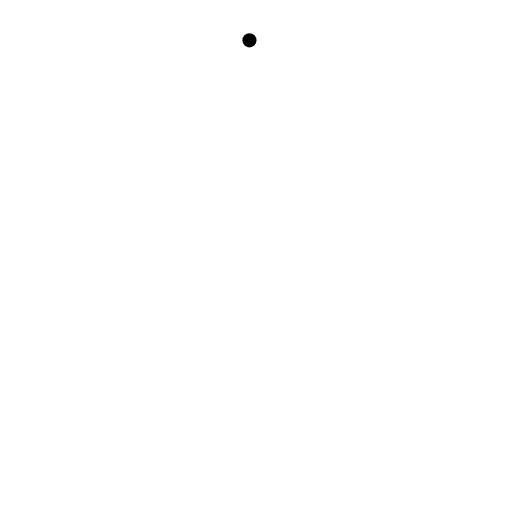
t = 0.00 s
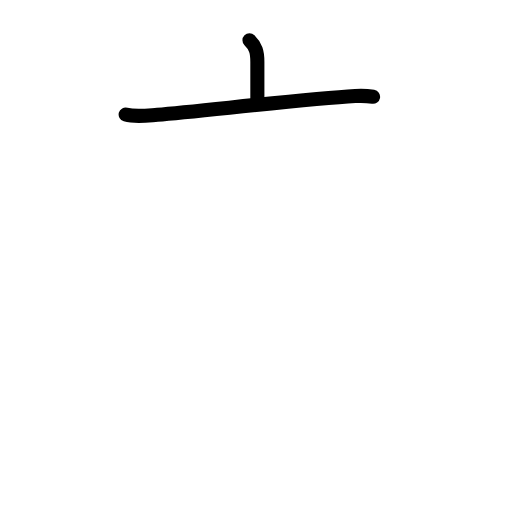
t = 1.83 s
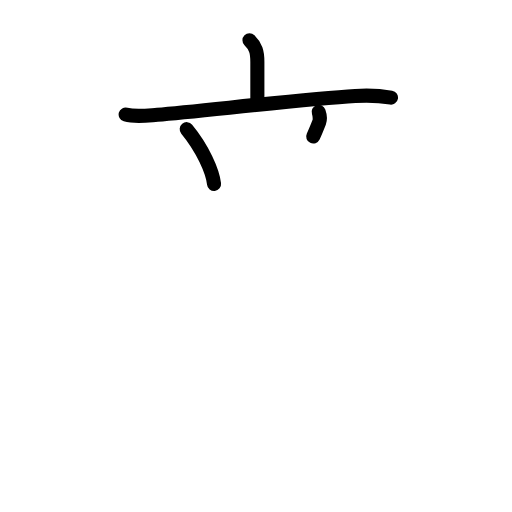
t = 3.63 s
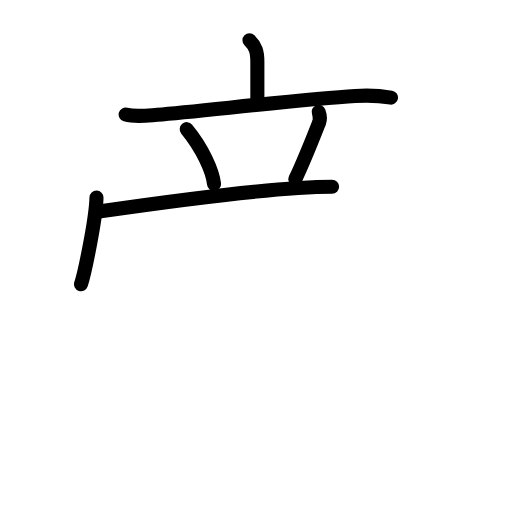
t = 5.38 s
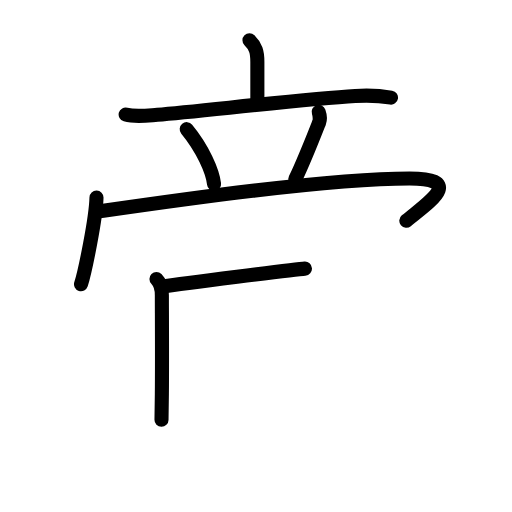
t = 7.19 s
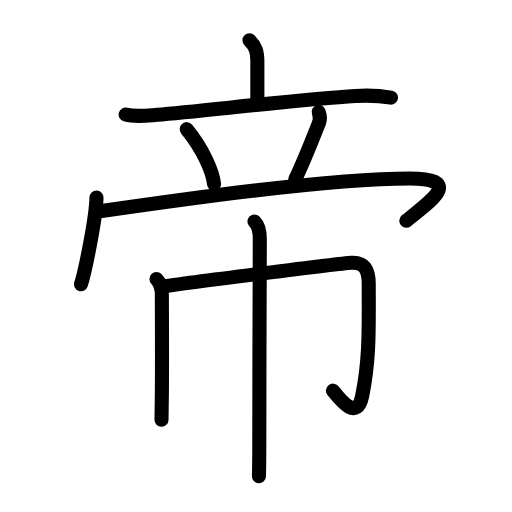
t = 9.00 s

The animated SVG that drew these frames (rendered in a browser with its animation timeline set to each time). Animation: 29 SMIL elements (animate=29); one cycle of 9.00 s.

<?xml version="1.0" encoding="UTF-8"?>
<!--
AniKanjiVG is licensed by CC-BY-SA Paul C. Sommerhoff (https://bitbucket.org/sommerhoff/anikanjivg).
AniKanjiVG uses KanjiVG which is licensed by CC-BY-SA Ulrich Apel (http://kanjivg.tagaini.net).
See also http://creativecommons.org/licenses/by-sa/3.0/
-->
<svg xmlns:kvg='http://kanjivg.tagaini.net' xmlns='http://www.w3.org/2000/svg' width='109' height='109' viewBox='0 0 109 109' style='fill:none;stroke:#000000;stroke-width:3;stroke-linecap:round;stroke-linejoin:round;' id="kvg:kanji_05e1d"><g id="kvg:05e1d" kvg:element="帝"><g id="kvg:05e1d-g1" kvg:position="top"><g id="kvg:05e1d-g2" kvg:element="亠" kvg:radical="nelson"><path id="kvg:05e1d-s1" kvg:type="㇑a" d="M53.11,8.59c1.33,1.33,1.68,2.35,1.68,4.59c0,3.56,0-1.37,0,8.3"><animate attributeName="d" begin="0.0s" dur="0.5s" from="M53.11,8.59C53.11,8.59,53.11,8.59,53.11,8.59" to="M53.11,8.59c1.33,1.33,1.68,2.35,1.68,4.59" />
<animate attributeName="d" begin="0.5s" dur="0.5s" from="M53.11,8.59c1.33,1.33,1.68,2.35,1.68,4.59c0,0,0,0,0,0,0" to="M53.11,8.59c1.33,1.33,1.68,2.35,1.68,4.59c0,3.56,0-1.37,0,8.3" />
</path>
<path id="kvg:05e1d-s2" kvg:type="㇐" d="M26.75,24.38c2.15,0.6,4.56,0.22,6.74,0.04c9.3-0.77,31.44-3.33,42.13-3.98c2.55-0.16,5.09-0.09,7.62,0.34"><animate attributeName="d" begin="1.0s" dur="0.3333333333333333s" from="M26.75,24.38C26.75,24.38,26.75,24.38,26.75,24.38" to="M26.75,24.38c2.15,0.6,4.56,0.22,6.74,0.04" />
<animate attributeName="d" begin="1.3333333333333333s" dur="0.3333333333333333s" from="M26.75,24.38c2.15,0.6,4.56,0.22,6.74,0.04c0,0,0,0,0,0,0" to="M26.75,24.38c2.15,0.6,4.56,0.22,6.74,0.04c9.3-0.77,31.44-3.33,42.13-3.98" />
<animate attributeName="d" begin="1.6666666666666665s" dur="0.3333333333333333s" from="M26.75,24.38c2.15,0.6,4.56,0.22,6.74,0.04c9.3-0.77,31.44-3.33,42.13-3.98c0,0,0,0,0,0,0" to="M26.75,24.38c2.15,0.6,4.56,0.22,6.74,0.04c9.3-0.77,31.44-3.33,42.13-3.98c2.55-0.16,5.09-0.09,7.62,0.34" />
<animate attributeName="d" begin="0s" dur="1.0s" from="M-100,-100" to="M-100,-100" />
</path>
</g>
<path id="kvg:05e1d-s3" kvg:type="㇔" d="M39.75,27.5c3.37,4.07,5.52,8.97,5.82,11.66"><animate attributeName="d" begin="2.0s" dur="1.0s" from="M39.75,27.5C39.75,27.5,39.75,27.5,39.75,27.5" to="M39.75,27.5c3.37,4.07,5.52,8.97,5.82,11.66" />
<animate attributeName="d" begin="0s" dur="2.0s" from="M-100,-100" to="M-100,-100" />
</path>
<path id="kvg:05e1d-s4" kvg:type="㇒" d="M67.84,23.82c0.28,0.8,0.27,1.81,0.11,2.22C66,31,64.88,33.88,62.88,38.12"><animate attributeName="d" begin="3.0s" dur="0.5s" from="M67.84,23.82C67.84,23.82,67.84,23.82,67.84,23.82" to="M67.84,23.82c0.28,0.8,0.27,1.81,0.11,2.22" />
<animate attributeName="d" begin="3.5s" dur="0.5s" from="M67.84,23.82c0.28,0.8,0.27,1.81,0.11,2.22c0,0,0,0,0,0,0" to="M67.84,23.82c0.28,0.8,0.27,1.81,0.11,2.22C66,31,64.88,33.88,62.88,38.12" />
<animate attributeName="d" begin="0s" dur="3.0s" from="M-100,-100" to="M-100,-100" />
</path>
<g id="kvg:05e1d-g3" kvg:element="冖"><path id="kvg:05e1d-s5" kvg:type="㇔" d="M20.54,42.06c-0.1,4.38-2.45,15.83-3.29,18.44"><animate attributeName="d" begin="4.0s" dur="1.0s" from="M20.54,42.06C20.54,42.06,20.54,42.06,20.54,42.06" to="M20.54,42.06c-0.1,4.38-2.45,15.83-3.29,18.44" />
<animate attributeName="d" begin="0s" dur="4.0s" from="M-100,-100" to="M-100,-100" />
</path>
<path id="kvg:05e1d-s6" kvg:type="㇖b" d="M21.22,45c14.78-2.13,48.25-7,65.97-7c12.06,0,3.81,5.25-0.69,9"><animate attributeName="d" begin="5.0s" dur="0.5s" from="M21.22,45C21.22,45,21.22,45,21.22,45" to="M21.22,45c14.78-2.13,48.25-7,65.97-7" />
<animate attributeName="d" begin="5.5s" dur="0.5s" from="M21.22,45c14.78-2.13,48.25-7,65.97-7c0,0,0,0,0,0,0" to="M21.22,45c14.78-2.13,48.25-7,65.97-7c12.06,0,3.81,5.25-0.69,9" />
<animate attributeName="d" begin="0s" dur="5.0s" from="M-100,-100" to="M-100,-100" />
</path>
</g>
</g>
<g id="kvg:05e1d-g4" kvg:element="巾" kvg:position="bottom" kvg:radical="tradit"><path id="kvg:05e1d-s7" kvg:type="㇑" d="M33.31,59.38c0.84,0.84,1.15,2,1.15,3.45c0,3.28,0.07,13.92,0,21c-0.02,2.45-0.05,4.46-0.08,5.54"><animate attributeName="d" begin="6.0s" dur="0.3333333333333333s" from="M33.31,59.38C33.31,59.38,33.31,59.38,33.31,59.38" to="M33.31,59.38c0.84,0.84,1.15,2,1.15,3.45" />
<animate attributeName="d" begin="6.333333333333333s" dur="0.3333333333333333s" from="M33.31,59.38c0.84,0.84,1.15,2,1.15,3.45c0,0,0,0,0,0,0" to="M33.31,59.38c0.84,0.84,1.15,2,1.15,3.45c0,3.28,0.07,13.92,0,21" />
<animate attributeName="d" begin="6.666666666666667s" dur="0.3333333333333333s" from="M33.31,59.38c0.84,0.84,1.15,2,1.15,3.45c0,3.28,0.07,13.92,0,21c0,0,0,0,0,0,0" to="M33.31,59.38c0.84,0.84,1.15,2,1.15,3.45c0,3.28,0.07,13.92,0,21c-0.02,2.45-0.05,4.46-0.08,5.54" />
<animate attributeName="d" begin="0s" dur="6.0s" from="M-100,-100" to="M-100,-100" />
</path>
<path id="kvg:05e1d-s8" kvg:type="㇆a" d="M34.96,60.95c4.54-0.7,37.17-4.83,39.84-5.01c2.7-0.19,3.7,1.4,3.7,4.51c0,9.42,0.24,15.8-1.4,23.85c-1.12,5.51-4.71,0.75-6.22-1.13"><animate attributeName="d" begin="7.0s" dur="0.25s" from="M34.96,60.95C34.96,60.95,34.96,60.95,34.96,60.95" to="M34.96,60.95c4.54-0.7,37.17-4.83,39.84-5.01" />
<animate attributeName="d" begin="7.25s" dur="0.25s" from="M34.96,60.95c4.54-0.7,37.17-4.83,39.84-5.01c0,0,0,0,0,0,0" to="M34.96,60.95c4.54-0.7,37.17-4.83,39.84-5.01c2.7-0.19,3.7,1.4,3.7,4.51" />
<animate attributeName="d" begin="7.5s" dur="0.25s" from="M34.96,60.95c4.54-0.7,37.17-4.83,39.84-5.01c2.7-0.19,3.7,1.4,3.7,4.51c0,0,0,0,0,0,0" to="M34.96,60.95c4.54-0.7,37.17-4.83,39.84-5.01c2.7-0.19,3.7,1.4,3.7,4.51c0,9.42,0.24,15.8-1.4,23.85" />
<animate attributeName="d" begin="7.75s" dur="0.25s" from="M34.96,60.95c4.54-0.7,37.17-4.83,39.84-5.01c2.7-0.19,3.7,1.4,3.7,4.51c0,9.42,0.24,15.8-1.4,23.85c0,0,0,0,0,0,0" to="M34.96,60.95c4.54-0.7,37.17-4.83,39.84-5.01c2.7-0.19,3.7,1.4,3.7,4.51c0,9.42,0.24,15.8-1.4,23.85c-1.12,5.51-4.71,0.75-6.22-1.13" />
<animate attributeName="d" begin="0s" dur="7.0s" from="M-100,-100" to="M-100,-100" />
</path>
<path id="kvg:05e1d-s9" kvg:type="㇑" d="M54.17,47.17c0.83,0.83,1.14,2.08,1.14,3.7c0,0.55-0.11,29.56-0.11,43.63c0,2.38-0.05,6.02-0.07,6.88"><animate attributeName="d" begin="8.0s" dur="0.3333333333333333s" from="M54.17,47.17C54.17,47.17,54.17,47.17,54.17,47.17" to="M54.17,47.17c0.83,0.83,1.14,2.08,1.14,3.7" />
<animate attributeName="d" begin="8.333333333333334s" dur="0.3333333333333333s" from="M54.17,47.17c0.83,0.83,1.14,2.08,1.14,3.7c0,0,0,0,0,0,0" to="M54.17,47.17c0.83,0.83,1.14,2.08,1.14,3.7c0,0.55-0.11,29.56-0.11,43.63" />
<animate attributeName="d" begin="8.666666666666666s" dur="0.3333333333333333s" from="M54.17,47.17c0.83,0.83,1.14,2.08,1.14,3.7c0,0.55-0.11,29.56-0.11,43.63c0,0,0,0,0,0,0" to="M54.17,47.17c0.83,0.83,1.14,2.08,1.14,3.7c0,0.55-0.11,29.56-0.11,43.63c0,2.38-0.05,6.02-0.07,6.88" />
<animate attributeName="d" begin="0s" dur="8.0s" from="M-100,-100" to="M-100,-100" />
</path>
</g>
</g>
</svg>
